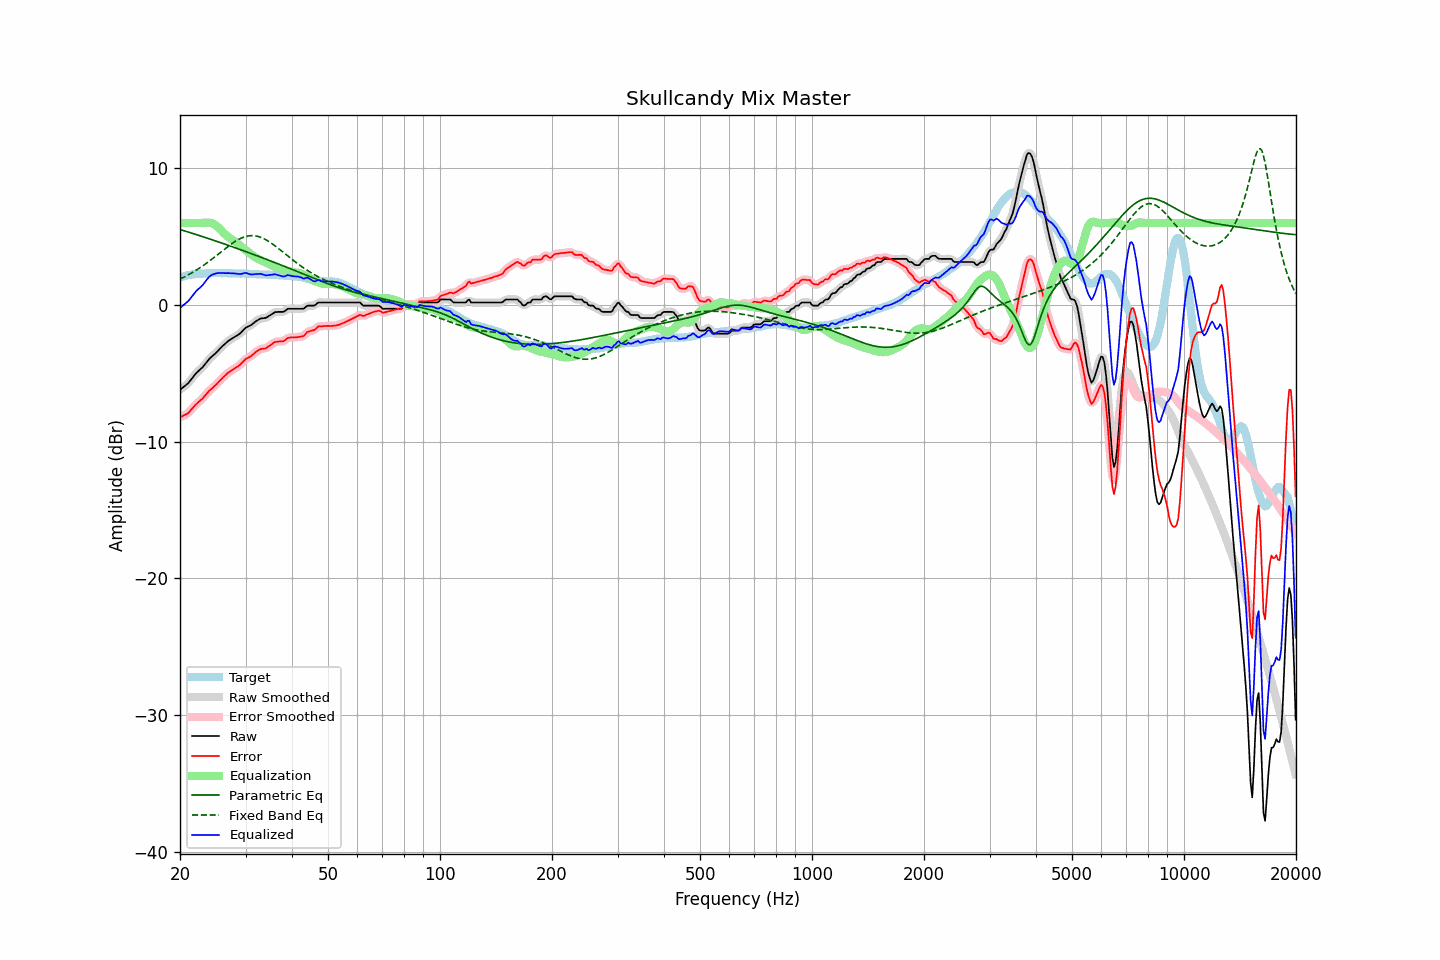

The file beside this chart, header and first rows:
frequency, raw, error, smoothed, error_smoothed, equalization, parametric_eq, fixed_band_eq, equalized_raw, equalized_smoothed, target
20.00, -6.21, -8.22, -6.21, -8.22, 6.00, 5.52, 1.89, -0.21, -0.21, 2.01
20.20, -6.12, -8.17, -6.12, -8.17, 6.00, 5.48, 1.95, -0.12, -0.12, 2.05
20.40, -6.02, -8.10, -6.03, -8.11, 6.00, 5.45, 2.00, -0.02, -0.03, 2.08
20.61, -5.93, -8.04, -5.93, -8.05, 6.00, 5.41, 2.07, 0.07, 0.07, 2.11
20.81, -5.83, -7.98, -5.84, -7.99, 6.00, 5.37, 2.13, 0.17, 0.16, 2.15
21.02, -5.74, -7.93, -5.72, -7.90, 6.00, 5.34, 2.19, 0.26, 0.28, 2.19
21.23, -5.59, -7.79, -5.59, -7.80, 6.00, 5.30, 2.25, 0.41, 0.41, 2.20
21.44, -5.44, -7.66, -5.45, -7.67, 6.00, 5.26, 2.32, 0.56, 0.55, 2.22
21.66, -5.29, -7.53, -5.29, -7.52, 6.00, 5.23, 2.39, 0.71, 0.71, 2.24
21.87, -5.14, -7.39, -5.14, -7.39, 6.00, 5.19, 2.46, 0.86, 0.86, 2.25
22.09, -5.00, -7.27, -5.01, -7.27, 6.00, 5.15, 2.53, 1.00, 0.99, 2.27
22.31, -4.89, -7.16, -4.89, -7.16, 6.00, 5.11, 2.61, 1.11, 1.11, 2.27
22.54, -4.78, -7.06, -4.78, -7.06, 6.00, 5.08, 2.68, 1.22, 1.22, 2.28
22.76, -4.67, -6.95, -4.68, -6.96, 6.00, 5.04, 2.76, 1.33, 1.32, 2.28
22.99, -4.57, -6.86, -4.56, -6.84, 6.00, 5.00, 2.84, 1.43, 1.44, 2.28
23.22, -4.42, -6.71, -4.42, -6.72, 6.01, 4.96, 2.93, 1.59, 1.59, 2.29
23.45, -4.27, -6.57, -4.27, -6.58, 6.02, 4.92, 3.01, 1.75, 1.74, 2.30
23.69, -4.12, -6.43, -4.12, -6.43, 6.02, 4.88, 3.10, 1.90, 1.90, 2.31
23.92, -3.98, -6.30, -3.98, -6.31, 6.02, 4.84, 3.18, 2.04, 2.03, 2.32
24.16, -3.86, -6.19, -3.87, -6.20, 6.00, 4.81, 3.27, 2.14, 2.14, 2.33
24.40, -3.76, -6.10, -3.76, -6.09, 5.97, 4.77, 3.36, 2.21, 2.21, 2.34
24.65, -3.66, -5.99, -3.66, -5.99, 5.91, 4.73, 3.46, 2.25, 2.26, 2.33
24.89, -3.55, -5.88, -3.55, -5.88, 5.84, 4.69, 3.55, 2.29, 2.29, 2.33
25.14, -3.44, -5.77, -3.43, -5.76, 5.75, 4.65, 3.64, 2.32, 2.32, 2.33
25.39, -3.31, -5.63, -3.31, -5.64, 5.65, 4.61, 3.73, 2.34, 2.34, 2.33
25.65, -3.19, -5.52, -3.19, -5.51, 5.53, 4.57, 3.83, 2.34, 2.34, 2.32
25.91, -3.07, -5.39, -3.07, -5.39, 5.41, 4.52, 3.92, 2.34, 2.34, 2.31
26.16, -2.95, -5.27, -2.96, -5.28, 5.29, 4.48, 4.02, 2.34, 2.33, 2.32
26.43, -2.85, -5.17, -2.84, -5.16, 5.17, 4.44, 4.11, 2.32, 2.33, 2.32
26.69, -2.74, -5.06, -2.74, -5.06, 5.07, 4.40, 4.20, 2.33, 2.33, 2.32
26.96, -2.64, -4.96, -2.65, -4.97, 4.97, 4.36, 4.29, 2.33, 2.32, 2.32
27.23, -2.56, -4.88, -2.56, -4.88, 4.88, 4.32, 4.38, 2.32, 2.33, 2.32
27.50, -2.48, -4.80, -2.48, -4.80, 4.80, 4.28, 4.46, 2.32, 2.32, 2.32
27.77, -2.41, -4.71, -2.41, -4.72, 4.73, 4.24, 4.54, 2.32, 2.32, 2.30
28.05, -2.34, -4.64, -2.34, -4.64, 4.65, 4.19, 4.62, 2.31, 2.31, 2.30
28.33, -2.27, -4.56, -2.27, -4.57, 4.56, 4.15, 4.69, 2.29, 2.29, 2.29
28.62, -2.20, -4.50, -2.20, -4.50, 4.47, 4.11, 4.76, 2.27, 2.27, 2.30
28.90, -2.12, -4.42, -2.12, -4.41, 4.38, 4.07, 4.82, 2.26, 2.26, 2.30
29.19, -2.02, -4.31, -2.01, -4.31, 4.28, 4.03, 4.88, 2.26, 2.27, 2.29
29.48, -1.89, -4.18, -1.89, -4.18, 4.19, 3.98, 4.93, 2.30, 2.30, 2.30
29.78, -1.76, -4.06, -1.77, -4.06, 4.09, 3.94, 4.98, 2.33, 2.32, 2.29
30.08, -1.66, -3.95, -1.67, -3.96, 4.00, 3.90, 5.01, 2.34, 2.33, 2.29
30.38, -1.60, -3.88, -1.60, -3.89, 3.91, 3.85, 5.04, 2.30, 2.30, 2.28
30.68, -1.55, -3.83, -1.55, -3.82, 3.81, 3.81, 5.06, 2.26, 2.27, 2.28
30.99, -1.49, -3.76, -1.48, -3.75, 3.72, 3.77, 5.07, 2.23, 2.24, 2.27
31.30, -1.40, -3.67, -1.40, -3.67, 3.63, 3.72, 5.07, 2.23, 2.23, 2.26
31.61, -1.31, -3.57, -1.31, -3.57, 3.55, 3.68, 5.06, 2.24, 2.24, 2.26
31.93, -1.21, -3.46, -1.22, -3.47, 3.47, 3.64, 5.05, 2.26, 2.25, 2.25
32.24, -1.14, -3.38, -1.14, -3.38, 3.40, 3.59, 5.03, 2.26, 2.27, 2.24
32.57, -1.07, -3.31, -1.06, -3.30, 3.34, 3.55, 4.99, 2.27, 2.28, 2.23
32.89, -1.00, -3.23, -1.01, -3.24, 3.28, 3.50, 4.96, 2.28, 2.27, 2.23
33.22, -0.98, -3.21, -0.99, -3.21, 3.23, 3.46, 4.91, 2.25, 2.25, 2.23
33.55, -0.97, -3.20, -0.97, -3.20, 3.18, 3.41, 4.86, 2.21, 2.21, 2.23
33.89, -0.96, -3.18, -0.95, -3.17, 3.13, 3.37, 4.80, 2.17, 2.18, 2.22
34.23, -0.91, -3.13, -0.90, -3.12, 3.07, 3.32, 4.73, 2.16, 2.17, 2.22
34.57, -0.83, -3.04, -0.84, -3.05, 3.01, 3.28, 4.66, 2.18, 2.17, 2.21
34.92, -0.76, -2.97, -0.76, -2.96, 2.95, 3.23, 4.58, 2.19, 2.19, 2.20
35.27, -0.68, -2.88, -0.67, -2.87, 2.89, 3.19, 4.50, 2.21, 2.21, 2.20
35.62, -0.60, -2.79, -0.60, -2.79, 2.83, 3.14, 4.42, 2.23, 2.23, 2.19
35.97, -0.53, -2.71, -0.55, -2.73, 2.78, 3.10, 4.33, 2.25, 2.23, 2.18
... 635 more rows
